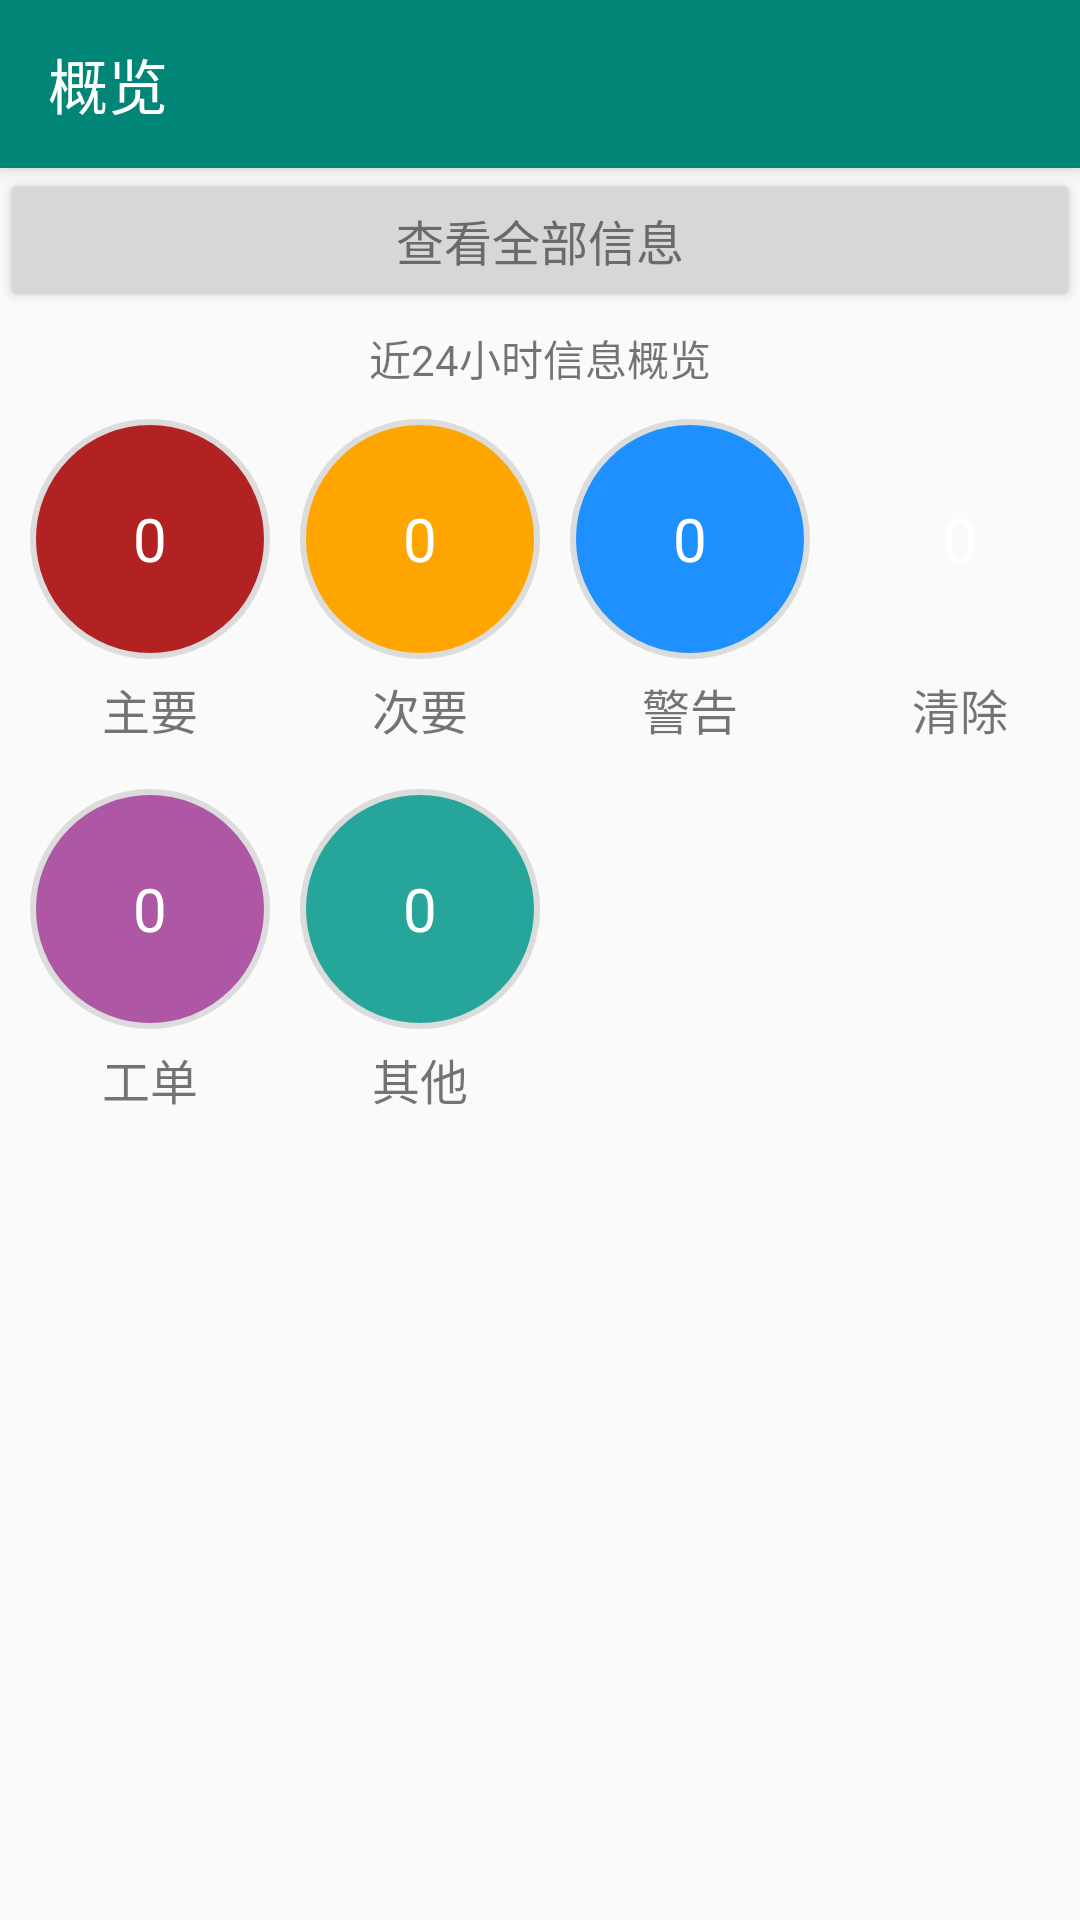

Write the Android layout XML for this screen, with the resource values it uses.
<!-- AndroidManifest.xml: application theme AppTheme -->
<!-- res/layout/activity_msg_group.xml -->
<?xml version="1.0" encoding="utf-8"?>



<androidx.coordinatorlayout.widget.CoordinatorLayout xmlns:android="http://schemas.android.com/apk/res/android"
    xmlns:app="http://schemas.android.com/apk/res-auto"
    android:layout_width="match_parent"
    android:layout_height="match_parent">

    <com.google.android.material.appbar.AppBarLayout
        android:layout_width="match_parent"
        android:layout_height="wrap_content">

        <androidx.appcompat.widget.Toolbar
            android:id="@+id/toolbar"
            android:layout_width="match_parent"
            android:layout_height="?attr/actionBarSize"
            android:background="?attr/colorPrimary"
            android:theme="@style/ThemeOverlay.AppCompat.Dark.ActionBar"
            app:layout_scrollFlags="scroll|enterAlways|snap"
            app:popupTheme="@style/Theme.AppCompat.Light"
            app:title="概览" />

    </com.google.android.material.appbar.AppBarLayout>

    <ScrollView
        android:layout_width="match_parent"
        android:layout_height="wrap_content"
        android:scrollbars="none"
        app:layout_behavior="@string/appbar_scrolling_view_behavior">

        <LinearLayout
            android:layout_width="match_parent"
            android:layout_height="match_parent"
            android:orientation="vertical">

            <Button
                android:id="@+id/btn_try"
                android:layout_width="match_parent"
                android:layout_height="wrap_content"
                android:text="启动实验界面"
                android:visibility="gone" />

            <TextView
                android:id="@+id/text_1"
                android:layout_width="wrap_content"
                android:layout_height="wrap_content"
                android:text="pretext!"
                android:visibility="gone" />

            <EditText
                android:id="@+id/edittext_1"
                android:layout_width="match_parent"
                android:layout_height="wrap_content"
                android:hint="type something"
                android:lines="10"
                android:visibility="gone" />

            <Button
                android:id="@+id/btn_refresh"
                android:layout_width="match_parent"
                android:layout_height="wrap_content"
                android:text="刷新短信"
                android:visibility="gone" />

            <Button
                android:id="@+id/button_list"
                android:layout_width="match_parent"
                android:layout_height="wrap_content"
                android:text="查看全部信息"
                android:textColor="#6B6A6A"
                android:textSize="16sp" />

            <TextView
                android:id="@+id/text_top_tip"
                android:layout_width="match_parent"
                android:layout_height="wrap_content"
                android:layout_marginTop="5dp"
                android:gravity="center"
                android:text="近24小时信息概览"
                android:textSize="14sp"
                android:visibility="visible" />

            <HorizontalScrollView
                android:layout_width="wrap_content"
                android:layout_height="wrap_content"
                android:scrollbars="none">

                <LinearLayout
                    android:layout_width="match_parent"
                    android:layout_height="wrap_content"
                    android:orientation="vertical">

                    <LinearLayout
                        android:layout_width="match_parent"
                        android:layout_height="wrap_content"
                        android:layout_marginLeft="10dp"
                        android:layout_marginTop="10dp">

                        <TextView
                            android:id="@+id/text_major"
                            android:layout_width="80dp"
                            android:layout_height="80dp"
                            android:layout_alignParentTop="true"
                            android:layout_marginRight="10dp"
                            android:background="@drawable/text_major_bg"
                            android:ellipsize="end"
                            android:gravity="center"
                            android:maxLines="1"
                            android:text="0"
                            android:textColor="#FFFFFF"
                            android:textSize="20sp" />

                        <TextView
                            android:id="@+id/text_minor"
                            android:layout_width="80dp"
                            android:layout_height="80dp"
                            android:layout_alignParentTop="true"
                            android:layout_marginRight="10dp"
                            android:background="@drawable/text_minor_bg"
                            android:ellipsize="end"
                            android:gravity="center"
                            android:maxLines="1"
                            android:text="0"
                            android:textColor="#FFFFFF"
                            android:textSize="20sp" />

                        <TextView
                            android:id="@+id/text_trivial"
                            android:layout_width="80dp"
                            android:layout_height="80dp"
                            android:layout_alignParentTop="true"
                            android:layout_marginRight="10dp"
                            android:background="@drawable/text_trivial_bg"
                            android:ellipsize="end"
                            android:gravity="center"
                            android:maxLines="1"
                            android:text="0"
                            android:textColor="#FFFFFF"
                            android:textSize="20sp" />

                        <TextView
                            android:id="@+id/text_clear"
                            android:layout_width="80dp"
                            android:layout_height="80dp"
                            android:layout_alignParentTop="true"
                            android:layout_marginRight="10dp"
                            android:background="@drawable/text_clear_bg"
                            android:ellipsize="end"
                            android:gravity="center"
                            android:maxLines="1"
                            android:text="0"
                            android:textColor="#FFFFFF"
                            android:textSize="20sp" />

                    </LinearLayout>


                    <LinearLayout
                        android:layout_width="match_parent"
                        android:layout_height="wrap_content"
                        android:layout_marginLeft="10dp"
                        android:layout_marginTop="5dp"
                        android:layout_marginBottom="5dp">

                        <TextView
                            android:id="@+id/text_major_bottom"
                            android:layout_width="80dp"
                            android:layout_height="wrap_content"
                            android:layout_marginRight="10dp"
                            android:gravity="center"
                            android:text="主要"
                            android:textSize="16sp" />

                        <TextView
                            android:id="@+id/text_minor_bottom"
                            android:layout_width="80dp"
                            android:layout_height="wrap_content"
                            android:layout_marginRight="10dp"
                            android:gravity="center"
                            android:text="次要"
                            android:textSize="16sp" />

                        <TextView
                            android:id="@+id/text_trivial_bottom"
                            android:layout_width="80dp"
                            android:layout_height="wrap_content"
                            android:layout_marginRight="10dp"
                            android:gravity="center"
                            android:text="警告"
                            android:textSize="16sp" />

                        <TextView
                            android:id="@+id/text_clear_bottom"
                            android:layout_width="80dp"
                            android:layout_height="wrap_content"
                            android:layout_marginRight="10dp"
                            android:gravity="center"
                            android:text="清除"
                            android:textSize="16sp" />
                    </LinearLayout>

                    <LinearLayout
                        android:layout_width="match_parent"
                        android:layout_height="wrap_content"
                        android:layout_marginLeft="10dp"
                        android:layout_marginTop="10dp">

                        <TextView
                            android:id="@+id/text_worksheet"
                            android:layout_width="80dp"
                            android:layout_height="80dp"
                            android:layout_alignParentTop="true"
                            android:layout_marginRight="10dp"
                            android:background="@drawable/text_worksheet_bg"
                            android:ellipsize="end"
                            android:gravity="center"
                            android:maxLines="1"
                            android:text="0"
                            android:textColor="#FFFFFF"
                            android:textSize="20sp" />

                        <TextView
                            android:id="@+id/text_other"
                            android:layout_width="80dp"
                            android:layout_height="80dp"
                            android:layout_alignParentTop="true"
                            android:layout_marginRight="10dp"
                            android:background="@drawable/text_other_bg"
                            android:ellipsize="end"
                            android:gravity="center"
                            android:maxLines="1"
                            android:text="0"
                            android:textColor="#FFFFFF"
                            android:textSize="20sp" />

                    </LinearLayout>

                    <LinearLayout
                        android:layout_width="match_parent"
                        android:layout_height="wrap_content"
                        android:layout_marginLeft="10dp"
                        android:layout_marginTop="5dp"
                        android:layout_marginBottom="5dp">

                        <TextView
                            android:id="@+id/text_worksheet_bottom"
                            android:layout_width="80dp"
                            android:layout_height="wrap_content"
                            android:layout_marginRight="10dp"
                            android:gravity="center"
                            android:text="工单"
                            android:textSize="16sp" />

                        <TextView
                            android:id="@+id/text_other_bottom"
                            android:layout_width="80dp"
                            android:layout_height="wrap_content"
                            android:layout_marginRight="10dp"
                            android:gravity="center"
                            android:text="其他"
                            android:textSize="16sp" />
                    </LinearLayout>

                </LinearLayout>

            </HorizontalScrollView>

        </LinearLayout>

    </ScrollView>

</androidx.coordinatorlayout.widget.CoordinatorLayout>
<!-- resources referenced by this layout -->
<resources>
  <!-- drawable text_major_bg (drawable) -->
  <?xml version="1.0" encoding="utf-8"?>
  
  <shape xmlns:android="http://schemas.android.com/apk/res/android"
      android:shape="oval"
      android:useLevel="false" >
  
      <solid android:color="#B22222" />
      <stroke
          android:width="2dp"
          android:color="#DCDCDC" />
      <size
          android:height="25dp"
          android:width="25dp" />
  
  </shape>
  
  
  <!-- drawable text_minor_bg (drawable) -->
  <?xml version="1.0" encoding="utf-8"?>
  
  <shape xmlns:android="http://schemas.android.com/apk/res/android"
      android:shape="oval"
      android:useLevel="false" >
  
      <solid android:color="#FFA500" />
      <stroke
          android:width="2dp"
          android:color="#DCDCDC" />
      <size
          android:height="25dp"
          android:width="25dp" />
  
  </shape>
  
  
  <!-- drawable text_other_bg (drawable) -->
  <?xml version="1.0" encoding="utf-8"?>
  
  <shape xmlns:android="http://schemas.android.com/apk/res/android"
      android:shape="oval"
      android:useLevel="false" >
  
      <solid android:color="#26A69A" />
      <stroke
          android:width="2dp"
          android:color="#DCDCDC" />
      <size
          android:height="25dp"
          android:width="25dp" />
  
  </shape>
  
  
  <!-- drawable text_trivial_bg (drawable) -->
  <?xml version="1.0" encoding="utf-8"?>
  
  <shape xmlns:android="http://schemas.android.com/apk/res/android"
      android:shape="oval"
      android:useLevel="false" >
  
      <solid android:color="#1E90FF" />
      <stroke
          android:width="2dp"
          android:color="#DCDCDC" />
      <size
          android:height="25dp"
          android:width="25dp" />
  
  </shape>
  
  
  <!-- drawable text_worksheet_bg (drawable) -->
  <?xml version="1.0" encoding="utf-8"?>
  
  <shape xmlns:android="http://schemas.android.com/apk/res/android"
      android:shape="oval"
      android:useLevel="false" >
  
      <solid android:color="#AE57A4" />
      <stroke
          android:width="2dp"
          android:color="#DCDCDC" />
      <size
          android:height="25dp"
          android:width="25dp" />
  
  </shape>
  
  
  <style name="AppTheme" parent="Theme.AppCompat.Light.NoActionBar">
          
          <item name="colorPrimary">@color/colorPrimary</item>
          <item name="colorPrimaryDark">@color/colorPrimaryDark</item>
          <item name="colorAccent">@color/colorAccent</item>
      </style>
  <color name="colorPrimary">#008577</color>
  <color name="colorPrimaryDark">#00574B</color>
  <color name="colorAccent">#6B6A6A</color>
</resources>
